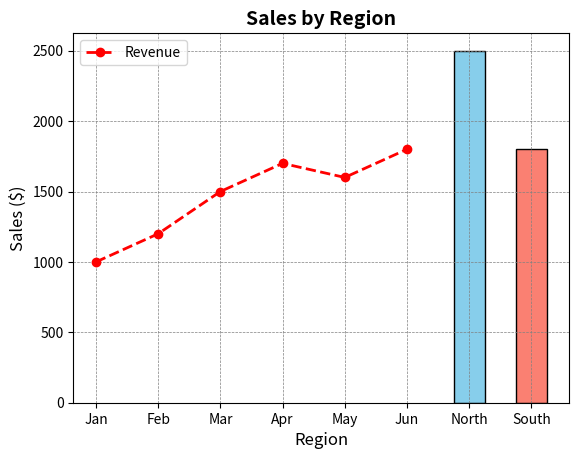

Reproduce this figure in Python.
import matplotlib.pyplot as plt

months = ["Jan", "Feb", "Mar", "Apr", "May", "Jun"]
revenue = [1000, 1200, 1500, 1700, 1600, 1800]

# Customized Line Plot
plt.plot(months, revenue, marker='o', linestyle='--', color='red', linewidth=2)
plt.title("Monthly Revenue", fontsize=14, fontweight='bold')
plt.xlabel("Months", fontsize=12)
plt.ylabel("Revenue ($)", fontsize=12)
plt.grid(color='gray', linestyle='--', linewidth=0.5)
plt.legend(["Revenue"], loc="upper left")
plt.show()

categories = ["North", "South"]
sales = [2500, 1800]

# Customized Bar Plot
plt.bar(categories, sales, color=['skyblue', 'salmon'], width=0.5, edgecolor='black')
plt.title("Sales by Region", fontsize=14, fontweight='bold')
plt.xlabel("Region", fontsize=12)
plt.ylabel("Sales ($)", fontsize=12)
plt.grid(axis='y', color='gray', linestyle='--', linewidth=0.5)
plt.show()